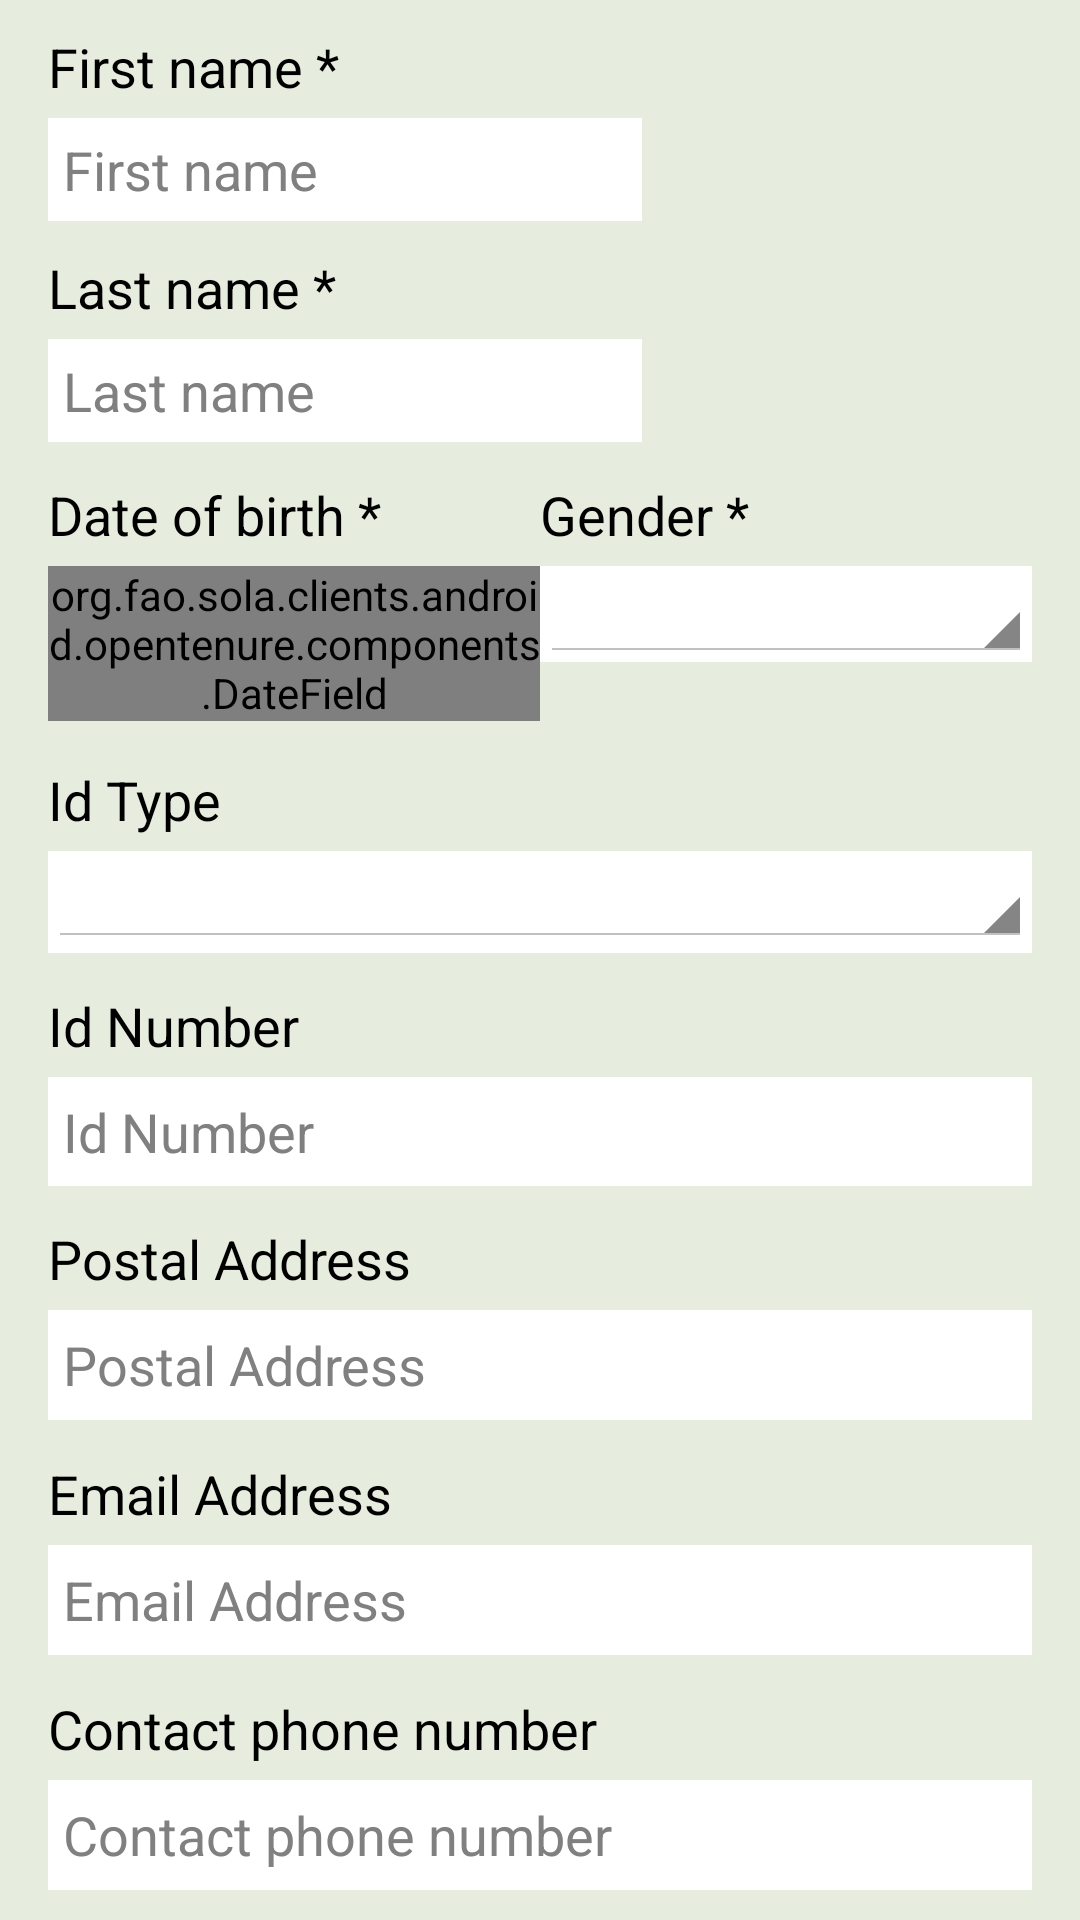

Write the Android layout XML for this screen, with the resource values it uses.
<!-- AndroidManifest.xml: activity theme Theme.Opentenure -->
<!-- res/layout/fragment_person.xml -->
<ScrollView xmlns:android="http://schemas.android.com/apk/res/android"
    android:layout_width="match_parent"
    android:layout_height="match_parent"
    android:layout_weight="1"
    android:fillViewport="true" >
        <LinearLayout
            android:layout_width="fill_parent"
            android:layout_height="wrap_content"
            android:layout_weight="1"
            android:background="@color/light_background_opentenure"
            android:baselineAligned="false"
            android:orientation="vertical"
            android:paddingBottom="10dp"
            android:paddingStart="16dp"
            android:paddingEnd="16dp"
            android:paddingTop="0dp" >

        <LinearLayout
            android:layout_width="match_parent"
            android:layout_height="wrap_content"
            android:layout_weight="1"
            android:orientation="horizontal">
            <LinearLayout
                android:layout_width="wrap_content"
                android:layout_height="wrap_content"
                android:layout_weight="3"
                android:orientation="vertical">
                <TextView
                    android:id="@+id/first_name_label"
                    android:layout_width="match_parent"
                    android:layout_height="wrap_content"
                    android:layout_weight="1"
                    android:text="@string/first_name_label"
                    style="@style/LabelOpenTenure" />

                <EditText
                    android:id="@+id/first_name_input_field"
                    android:layout_width="match_parent"
                    android:layout_height="wrap_content"
                    android:layout_weight="1"
                    android:background="@android:color/white"
                    android:hint="@string/first_name"
                    android:inputType="textCapWords"
                    android:textAppearance="?android:attr/textAppearanceMedium"
                    android:autofillHints="">
                </EditText>

                <TextView
                    android:id="@+id/last_name_label"
                    android:layout_width="match_parent"
                    android:layout_height="wrap_content"
                    android:layout_weight="1"
                    android:text="@string/last_name_label"
                    style="@style/LabelOpenTenure" />

                <EditText
                    android:id="@+id/last_name_input_field"
                    android:layout_width="match_parent"
                    android:layout_height="wrap_content"
                    android:layout_weight="1"
                    android:background="@android:color/white"
                    android:hint="@string/last_name"
                    android:inputType="textCapWords"
                    android:textAppearance="?android:attr/textAppearanceMedium" >
                </EditText>
            </LinearLayout>
            <ImageView
                android:id="@+id/claimant_picture"
                android:layout_width="130dp"
                android:paddingTop="20dp"
                android:paddingStart="10dp"
                android:layout_height="wrap_content"
                android:layout_gravity="right|top"
                android:adjustViewBounds="true"
                android:contentDescription="@string/claimant_picture"
                android:src="@drawable/ic_contact_picture" />
        </LinearLayout>

    <LinearLayout
        android:layout_width="match_parent"
        android:layout_height="wrap_content"
        android:layout_weight="1"
        android:orientation="horizontal">

        <LinearLayout
            android:layout_width="match_parent"
            android:layout_height="wrap_content"
            android:layout_weight="1"
            android:paddingEnd="0dp"
            android:orientation="vertical">
            <TextView
                android:id="@+id/date_of_birth_label"
                android:layout_width="match_parent"
                android:layout_height="wrap_content"
                android:layout_weight="1"
                android:text="@string/date_of_birth_label"
                style="@style/LabelOpenTenure" />

            <org.fao.sola.clients.android.opentenure.components.DateField
                android:id="@+id/date_of_birth_input_field"
                android:layout_weight="1"
                android:layout_width="wrap_content"
                android:layout_height="wrap_content" />
        </LinearLayout>

        <LinearLayout
            android:layout_width="match_parent"
            android:layout_height="wrap_content"
            android:layout_weight="1"
            android:paddingStart="0dp"
            android:orientation="vertical">
            <TextView
                android:id="@+id/gender_label"
                android:layout_width="match_parent"
                android:layout_height="wrap_content"
                android:layout_weight="1"
                android:text="@string/gender"
                style="@style/LabelOpenTenure" />

            <LinearLayout
                android:layout_height="wrap_content"
                android:layout_width="match_parent"
                android:layout_weight="1"
                android:background="@android:color/white" >
                <Spinner
                    android:id="@+id/gender_spinner"
                    android:layout_width="match_parent"
                    android:layout_height="wrap_content"
                    android:textAppearance="?android:attr/textAppearanceMedium" />
            </LinearLayout>
        </LinearLayout>
    </LinearLayout>

        <TextView
            android:id="@+id/id_type_label"
            android:layout_width="match_parent"
            android:layout_height="wrap_content"
            android:layout_weight="1"
            android:text="@string/id_type"
            style="@style/LabelOpenTenure" />

        <LinearLayout
            android:layout_height="wrap_content"
            android:layout_width="match_parent"
            android:layout_weight="1"
            android:background="@android:color/white" >
            <Spinner
                android:id="@+id/id_type_spinner"
                android:layout_width="match_parent"
                android:layout_height="wrap_content"
                android:textAppearance="?android:attr/textAppearanceMedium" />
        </LinearLayout>

        <TextView
            android:id="@+id/id_number_label"
            android:layout_width="match_parent"
            android:layout_height="wrap_content"
            android:layout_weight="1"
            android:text="@string/id_number"
            style="@style/LabelOpenTenure" />

        <EditText
            android:id="@+id/id_number"
            android:layout_width="match_parent"
            android:layout_height="wrap_content"
            android:layout_weight="1"
            android:hint="@string/id_number"
            android:inputType="text"
            android:background="@android:color/white" />

        <TextView
            android:id="@+id/postal_address_label"
            android:layout_width="match_parent"
            android:layout_height="wrap_content"
            android:text="@string/postal_address"
            android:layout_weight="1"
            style="@style/LabelOpenTenure" />

        <EditText
            android:id="@+id/postal_address_input_field"
            android:layout_width="match_parent"
            android:layout_height="wrap_content"
            android:layout_weight="1"
            android:background="@android:color/white"
            android:hint="@string/postal_address"
            android:inputType="textPostalAddress"
            android:textAppearance="?android:attr/textAppearanceMedium" >
        </EditText>

        <TextView
            android:id="@+id/email_address_label"
            android:layout_width="match_parent"
            android:layout_height="wrap_content"
            android:layout_weight="1"
            android:text="@string/email_address"
            style="@style/LabelOpenTenure" />

        <EditText
            android:id="@+id/email_address_input_field"
            android:layout_width="match_parent"
            android:layout_height="wrap_content"
            android:layout_weight="1"
            android:background="@android:color/white"
            android:hint="@string/email_address"
            android:inputType="textEmailAddress"
            android:textAppearance="?android:attr/textAppearanceMedium" >
        </EditText>

        <TextView
            android:id="@+id/contact_phone_number_label"
            android:layout_width="match_parent"
            android:layout_height="wrap_content"
            android:layout_weight="1"
            android:text="@string/contact_phone_number"
            style="@style/LabelOpenTenure" />

        <EditText
            android:id="@+id/contact_phone_number_input_field"
            android:layout_width="match_parent"
            android:layout_height="wrap_content"
            android:layout_weight="1"
            android:background="@android:color/white"
            android:hint="@string/contact_phone_number"
            android:inputType="phone"
            android:textAppearance="?android:attr/textAppearanceMedium" >
        </EditText>
    </LinearLayout>
</ScrollView>
<!-- resources referenced by this layout -->
<resources>
  <color name="light_background_opentenure">#E6EDDF</color>
  <string name="claimant_picture">Claimant picture</string>
  <string name="contact_phone_number">Contact phone number</string>
  <string name="date_of_birth_label">Date of birth *</string>
  <string name="email_address">Email Address</string>
  <string name="first_name">First name</string>
  <string name="first_name_label">First name *</string>
  <string name="gender">Gender *</string>
  <string name="id_number">Id Number</string>
  <string name="id_type">Id Type</string>
  <string name="last_name">Last name</string>
  <string name="last_name_label">Last name *</string>
  <string name="postal_address">Postal Address</string>
  <style name="LabelOpenTenure">
          <item name="android:paddingTop">10dp</item>
          <item name="android:paddingBottom">5dp</item>
          <item name="android:gravity">bottom</item>
          <item name="android:textAppearance">?android:attr/textAppearanceMedium</item>
      </style>
  <style name="PopupMenu.Opentenure" parent="@android:style/Widget.Holo.Light.ListPopupWindow">
          <item name="android:popupBackground">@drawable/menu_dropdown_panel_opentenure</item>	
      </style>
  <style name="DropDownListView.Opentenure" parent="@android:style/Widget.Holo.Light.ListView.DropDown">
          <item name="android:listSelector">@drawable/selectable_background_opentenure</item>
      </style>
  <style name="ActionBarTabStyle.Opentenure" parent="@android:style/Widget.Holo.Light.ActionBar.TabView">
          <item name="android:background">@drawable/tab_indicator_ab_opentenure</item>
      </style>
  <style name="DropDownNav.Opentenure" parent="@android:style/Widget.Holo.Light.Spinner">
          <item name="android:background">@drawable/spinner_background_ab_opentenure</item>
          <item name="android:popupBackground">@drawable/menu_dropdown_panel_opentenure</item>
          <item name="android:dropDownSelector">@drawable/selectable_background_opentenure</item>
      </style>
  <style name="ActionBarTabText.Opentenure" parent="@android:style/Widget.Holo.ActionBar.TabText">
          <item name="android:textColor">@color/ab_tab_text_opentenure</item>
      </style>
  <color name="ab_menu_text_opentenure">#000000</color>
  <style name="ActionButton.CloseMode.Opentenure" parent="@android:style/Widget.Holo.Light.ActionButton.CloseMode">
          <item name="android:background">@drawable/btn_cab_done_opentenure</item>
      </style>
  <style name="OpenTenureEditTextStyle" parent="@android:style/Widget.EditText">
              <item name="android:padding">5dp</item>
      </style>
  <style name="ProgressBar.Opentenure" parent="@android:style/Widget.Holo.Light.ProgressBar.Horizontal">
          <item name="android:progressDrawable">@drawable/progress_horizontal_opentenure</item>
      </style>
  <style name="ActionBarTitleText.Opentenure" parent="@android:style/TextAppearance.Holo.Widget.ActionBar.Title">
          <item name="android:textColor">@color/ab_title_text_opentenure</item>
      </style>
  <color name="ab_tab_text_opentenure">#000000</color>
  <!-- drawable btn_cab_done_opentenure (drawable) -->
  <?xml version="1.0" encoding="utf-8"?>
  <selector xmlns:android="http://schemas.android.com/apk/res/android">
      <item android:state_pressed="true"
          android:drawable="@drawable/btn_cab_done_pressed_opentenure" />
      <item android:state_focused="true" android:state_enabled="true"
          android:drawable="@drawable/btn_cab_done_focused_opentenure" />
      <item android:state_enabled="true"
          android:drawable="@drawable/btn_cab_done_default_opentenure" />
  </selector>
  <color name="ab_title_text_opentenure">#FFFFFF</color>
</resources>
